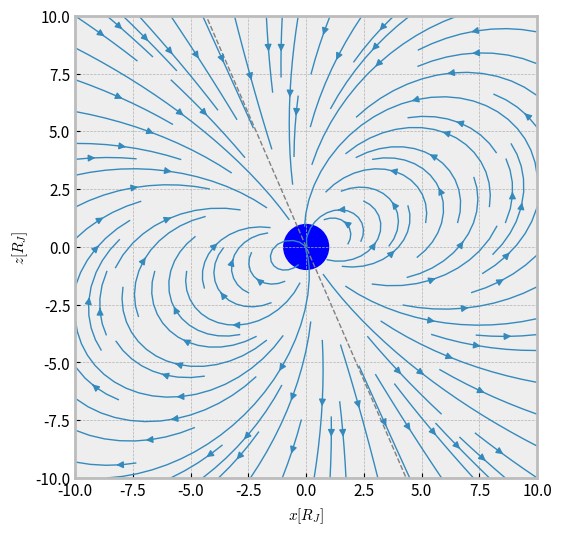

Write Python code to recreate this figure. (Note: this script raises an exception after producing the figure.)
# Model the Earth as a sphere with a magnetic dipole embeddedat its centre (remember that the direction of the magnetic dipoleis tilted with regard to the ecliptic).
# Plot the magnetic field inat  least  2  of  the  3  planes  through  the  origin:  the xy and xz planes.
# Choose the x axis from the Sun toward the Earth and the z axis perpendicular to the ecliptic.

"""
About units:
------------
We use here dimensionless quantities. They are defined as, where we use the primed version
r = Rj * r', Rj = 6.4E6 m, Earth's radius.
v = v0 * v', v0 = 2.5E5 m/s, typical speed of solar wind.
From this, we have implicitly defined
t = t0 * t', t0 = Rj / v0 = 25 s.

This means that to convert to real units from this program, simply multiply
with the apropriate constant, Rj, v0, or t0.
Example:
-------.
If simulate 10 time units here, that corresponds to
t = t0 * 100 = 250 s.
From an execution of the program, we see that a particle
having velocity 1, travels 10 units of space during 10 units of time.
r = Rj * 1 = 6.4E6 m,
which is what we could excpect.
"""

import numpy as np
import matplotlib.pyplot as plt
from mpl_toolkits.mplot3d import Axes3D
from scipy.integrate import RK45, DOP853, Radau, LSODA

plt.style.use('bmh')

newParams = {'figure.figsize'  : (12, 6),  # Figure size
             'figure.dpi'      : 200,      # figure resolution
             'axes.titlesize'  : 30,       # fontsize of title
             'axes.labelsize'  : 11,       # fontsize of axes labels
             'axes.linewidth'  : 2,        # width of the figure box lines
             'lines.linewidth' : 1,        # width of the plotted lines
             'savefig.dpi'     : 200,      # resolution of a figured saved using plt.savefig(filename)
             'savefig.bbox' : "tight",
             'ytick.labelsize' : 11,       # fontsize of tick labels on y axis
             'xtick.labelsize' : 11,       # fontsize of tick labels on x axis
             'legend.fontsize' : 12,       # fontsize of labels in legend
             'legend.frameon'  : True,     # activate frame on lengend?
            }
plt.rcParams.update(newParams) # Set new plotting parameters

########## Setup ##########
# Meta setup
FIG_DIR = "media/"
MAX_STEP = 100000
ODE_method = Radau
PLOT_FIELD = True
SAVE_FIG = True
SET_ASPECT = True
xlim = (-40, 10)
xz_ylim = (-25, 15)
xy_ylim = (-4, 15)

# Physics setup
B_0 = 6E4  # q*B_0*Rj^3*V0
END_TIME = 400
X0 = -30  # Starting x-position
ecliptic_tilt = 23.4  # degrees
ecliptic_tilt = np.radians(ecliptic_tilt)

# Pairs of initial position and initial velocity to check (z0, vz0)
vals = [
    (7, 0.4),
    (0, 1),
    (-4, 0.4),
    (-15, 1),
]


########## Function definitions ##########
# Nothing should be executed in this section

def B(x, y, z):
    """B-field in r=(x,y,z)"""
    r = np.maximum(np.sqrt(x**2 + y**2 + z**2), 0.01)  # Avoid singularity

    m_x = np.sin(ecliptic_tilt)
    m_y = 0
    m_z = -np.cos(ecliptic_tilt)
    inner = (x*m_x + y*m_y + z*m_z)

    B_x = 3*x*inner/r**5 - m_x/r**3
    B_y = 3*y*inner/r**5 - m_y/r**3
    B_z = 3*z*inner/r**5 - m_z/r**3

    return np.array([B_x, B_y, B_z])*B_0


def acceleration(t, y):
    # y = [x, y, z, vx, vy, vz]
    # Ignore mass, as we have absorbed this in B
    cross = np.cross(y[3:], B(*y[:3]))
    return np.concatenate((y[3:], cross))


def get_path(x=X0, y=0, z=0, vx=0.1, vy=0, vz=0,
             max_step=MAX_STEP, return_iter=False, return_vel=False):
    # Allocate memory for maximum possible steps
    y_list = np.empty([max_step, 6])
    t_list = np.empty(max_step)
    t_list[0] = 0
    y_list[0] = [x, y, z, vx, vy, vz]
    solver = ODE_method(acceleration, 0, y_list[0], END_TIME, max_step=max_step)
    i = 1

    while solver.status == "running":
        solver.step()
        y_list[i] = solver.y
        t_list[i] = solver.t
        i += 1

    # We probably did not use all the memory we allocated
    # so slice out the part we used
    x = y_list[:i, 0]
    y = y_list[:i, 1]
    z = y_list[:i, 2]
    vx = y_list[:i, 3]
    vy = y_list[:i, 4]
    vz = y_list[:i, 5]

    if return_vel:
        return x, y, z, vx, vy, vz

    if return_iter:
        return x, y, z, i-1

    return x, y, z,


def plot_earth_axis(tilt=ecliptic_tilt, x1=-10, x2=10):
    ax_line = lambda x: -x/np.tan(tilt)  # ecliptic axis slope
    plt.plot([x1, x2], [ax_line(x1), ax_line(x2)], linestyle="--", color="gray")


def plot_field(x1, x2, Bx1, Bx2, name, savefig=False):
    """Plots field in the x1x2-plane.
    Parameters:
       x1   : 2D array, meshgrid of first axis
       x2   : 2D array, meshgrid of second axis
       Bx1  : 2D array, meshgrid of B-fields first axis
       Bx2  : 2D array, meshgrid of B-fields second axis
       name : string, two letter name of plane, f.eks. "xy"
    """
    plt.streamplot(x1, x2, Bx1, Bx2)
    earth = plt.Circle((0,0), radius=1)
    plt.gca().add_artist(earth)
#    plt.title(f"${name}$-plane")
    plt.xlabel(f"${name[0]} [R_J]$")
    plt.ylabel(f"${name[1]} [R_J]$")
    if SET_ASPECT:
        plt.gca().set_aspect('equal', adjustable='box')
    if SAVE_FIG:
        plt.savefig(f"{FIG_DIR}B_field_{name}_plane.pdf")
        plt.clf()
    else:
        plt.show()

def _get_label(i):
    """Helper function, returns formated string for inital value i"""
    return f"$vz_0: {vals[i][1]}$, $z_0: {vals[i][0]}$"


########## Calculations ##########
# Create space
x = np.linspace(-10, 10, 100)
y = np.linspace(-10, 10, 100)
z = np.linspace(-10, 10, 100)

path_x = []
path_y = []
path_z = []
path_vx = []
path_vy = []
path_vz = []
for i, (z_0, vz_0) in enumerate(vals):
    xi, yi, zi, vxi, vyi, vzi = get_path(z=z_0, vx=vz_0, return_vel=True)
    path_x.append(xi)
    path_y.append(yi)
    path_z.append(zi)
    path_vx.append(vxi)
    path_vy.append(vyi)
    path_vz.append(vzi)

# Energy conservation
E = []
for i, val in enumerate(vals):
    E.append(path_vx[i]**2 + path_vy[i]**2 + path_vz[i]**2)  # Ignoring prefactor

########## Plotting ##########
if PLOT_FIELD:
    # xz plane
    xx, zz = np.meshgrid(x, z)
    Bx, By, Bz = B(xx, np.zeros_like(xx), zz)
    plot_earth_axis()
    plt.ylim(-10, 10)
    plot_field(xx, zz, Bx, Bz, "xz", savefig=SAVE_FIG)

    # xy plane
    xx, yy = np.meshgrid(x, y)
    Bx, By, Bz = B(xx, yy, np.zeros_like(xx))
    plt.axhline(y=0, color="gray", linestyle="dashed")
    plot_field(xx, yy, Bx, By, "xy", savefig=SAVE_FIG)

# Plot trajectories

############
# xz plane #
############
#plt.title("XZ plane")
if SET_ASPECT:
    plt.gca().set_aspect('equal', adjustable='box')
plt.xlabel("$x [R_J]$")
plt.ylabel("$z [R_J]$")
plt.xlim(*xlim)
plt.ylim(*xz_ylim)

for i in range(len(vals)):  # Plot each path
    plt.plot(path_x[i], path_z[i], label=_get_label(i))
plt.axvline(0, c="gray")  # Plot x-axis (axis of travel)
#ax_line = lambda x: -x/np.tan(ecliptic_tilt)  # ecliptic axis slope
#plt.plot([-10, 10], [ax_line(-10), ax_line(10)], linestyle="--", color="gray")
plot_earth_axis()
earth = plt.Circle((0,0), radius=1)
plt.gca().add_artist(earth)

# B-field
xx, zz = np.meshgrid(x, z)
Bx, By, Bz = B(xx, np.zeros_like(xx), zz)
stream = plt.streamplot(xx, zz, Bx, Bz, color="gray", linewidth=0.5)

plt.legend(loc="lower right")
if SAVE_FIG:
    plt.savefig(f"{FIG_DIR}trajectory_xz_plane.pdf") #, bbox_inches="tight")
    plt.clf()
else:
    plt.show()

############
# xy plane #
############
#plt.title("XY plane")
if SET_ASPECT:
    plt.gca().set_aspect('equal', adjustable='box')
plt.xlabel("$x [R_J]$")
plt.ylabel("$y [R_J]$")
plt.xlim(*xlim)
plt.ylim(*xy_ylim)

for i in range(len(vals)):  # Plot each path
    plt.plot(path_x[i], path_y[i], label=_get_label(i))
earth = plt.Circle((0,0), radius=1)
plt.gca().add_artist(earth)

plt.legend()
plt.axhline(color="gray")  # Axis of travel

if SAVE_FIG:
    plt.savefig(f"{FIG_DIR}trajectory_xy_plane.pdf")
    plt.clf()
else:
    plt.show()

#####################
# Energy validation #
#####################
#plt.title("Energy")
plt.ylabel("Relative error [%]")
plt.xlabel("Step number")
for i in range(len(vals)):
    plt.plot(100*(E[i]-E[i][0])/E[i][0], label=_get_label(i))  # Relative error
plt.legend()

if SAVE_FIG:
    plt.savefig(f"{FIG_DIR}energy.pdf")
    plt.clf()
else:
    plt.show()
